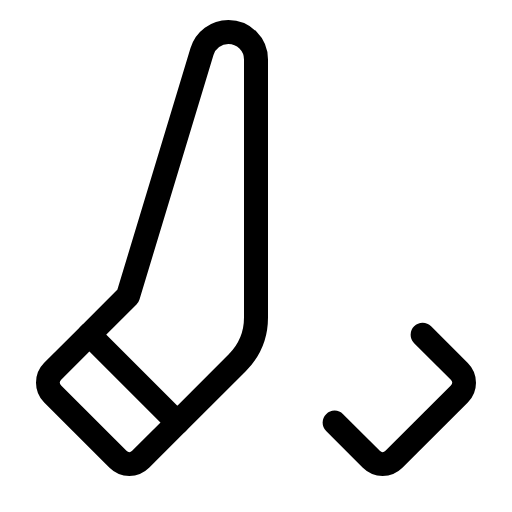
t = 0.00 s
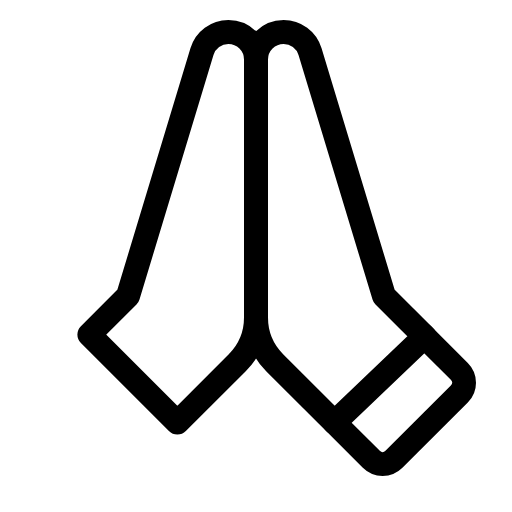
t = 0.90 s
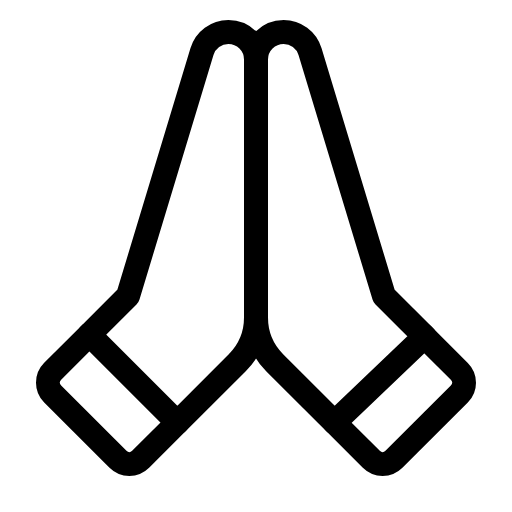
t = 1.28 s
t = 2.03 s: frame unchanged from t = 1.28 s, image omitted
t = 2.78 s: frame unchanged from t = 1.28 s, image omitted
t = 3.15 s: frame unchanged from t = 1.28 s, image omitted

The animated SVG that drew these frames (rendered in a browser with its animation timeline set to each time). Animation: 1 CSS @keyframes rule; one cycle of 3.90 s, repeats indefinitely.

<svg xmlns="http://www.w3.org/2000/svg" viewBox="0 0 256 256">
  <style>
    .draw-line {
      stroke-dasharray: 2000;
      stroke-dashoffset: 0;
    }
    svg:hover .draw-line {
      animation: phosphor-draw-in 3s ease-in-out infinite alternate;
    }
    @keyframes phosphor-draw-in {
      0%   { stroke-dashoffset: 2000; }
      50%  { stroke-dashoffset: 0; }
      100% { stroke-dashoffset: 0; }
    }
  </style><rect width="256" height="256" fill="none"/><path d="M141.78,16h0A13.77,13.77,0,0,1,155,25.78L192,148l20.27,20.27-45,43-29.94-29.94A32,32,0,0,1,128,158.75v-129A13.78,13.78,0,0,1,141.78,16Z" fill="none" stroke="currentColor" stroke-linecap="round" stroke-linejoin="round" stroke-width="12" class="draw-line" pathLength="1" style="animation-delay: 0s"/><path d="M167.31,211.31l18.35,18.35a8,8,0,0,0,11.31,0L229.66,197a8,8,0,0,0,0-11.31l-18.35-18.35" fill="none" stroke="currentColor" stroke-linecap="round" stroke-linejoin="round" stroke-width="12" class="draw-line" pathLength="1" style="animation-delay: 0.3s"/><path d="M118.63,181.37,88.69,211.31l-44-44L64,148,101,25.78A13.77,13.77,0,0,1,114.22,16h0A13.78,13.78,0,0,1,128,29.78v129A32,32,0,0,1,118.63,181.37Z" fill="none" stroke="currentColor" stroke-linecap="round" stroke-linejoin="round" stroke-width="12" class="draw-line" pathLength="1" style="animation-delay: 0.6s"/><path d="M44.69,167.31,26.34,185.66a8,8,0,0,0,0,11.31L59,229.66a8,8,0,0,0,11.31,0l18.35-18.35" fill="none" stroke="currentColor" stroke-linecap="round" stroke-linejoin="round" stroke-width="12" class="draw-line" pathLength="1" style="animation-delay: 0.9s"/></svg>
